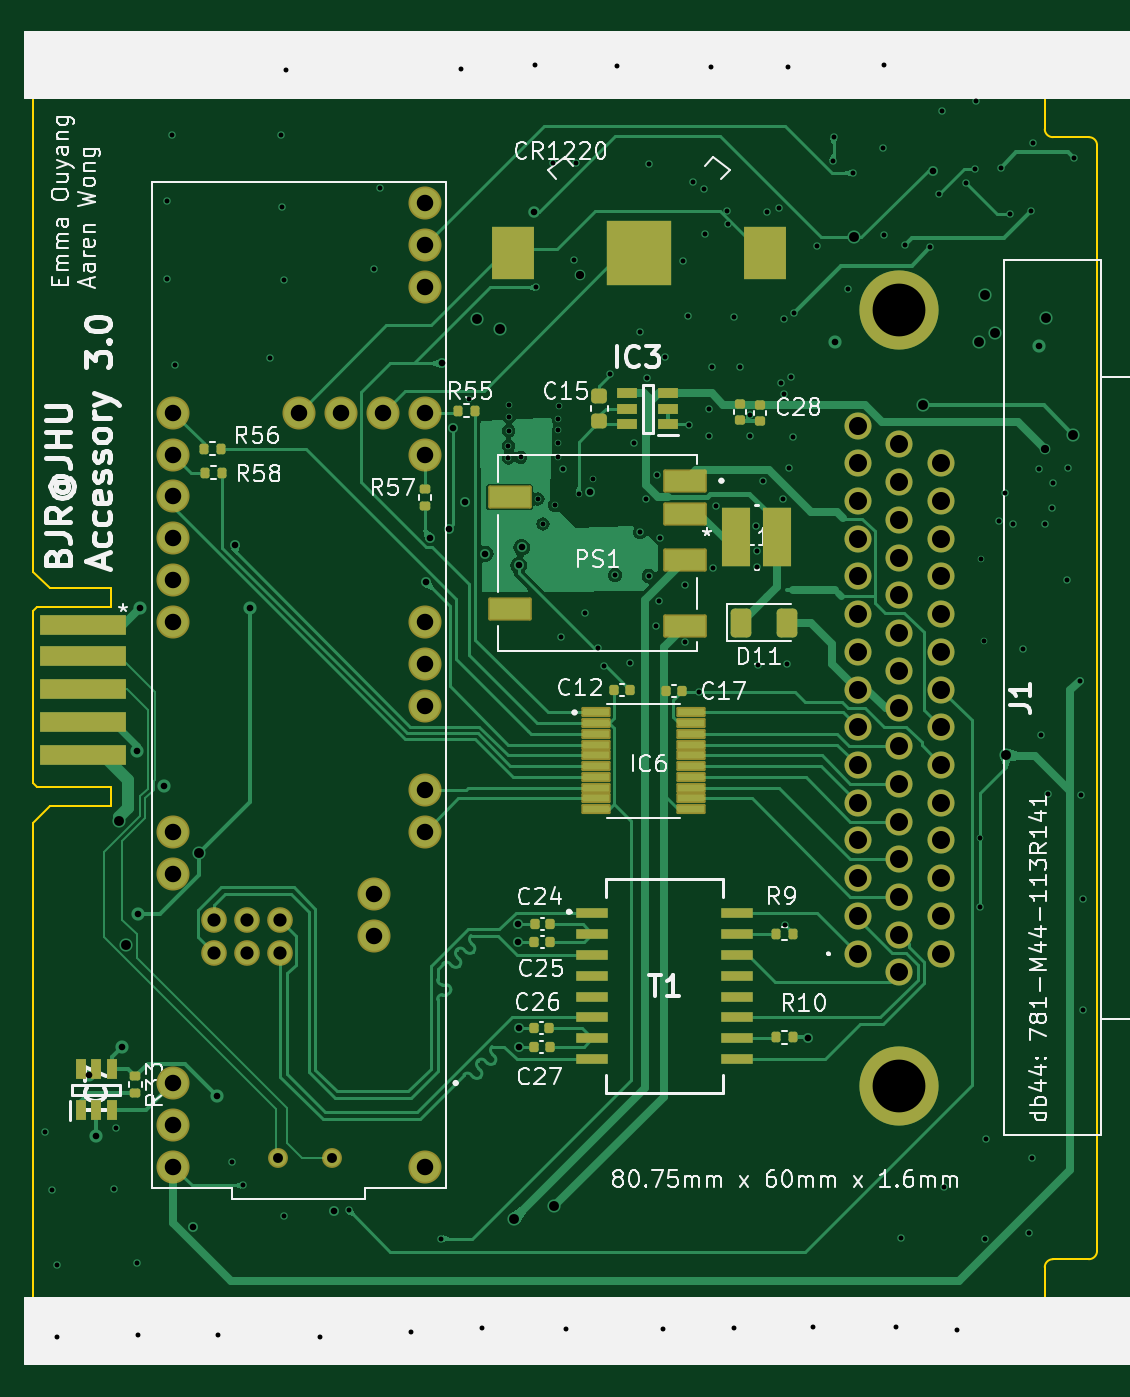
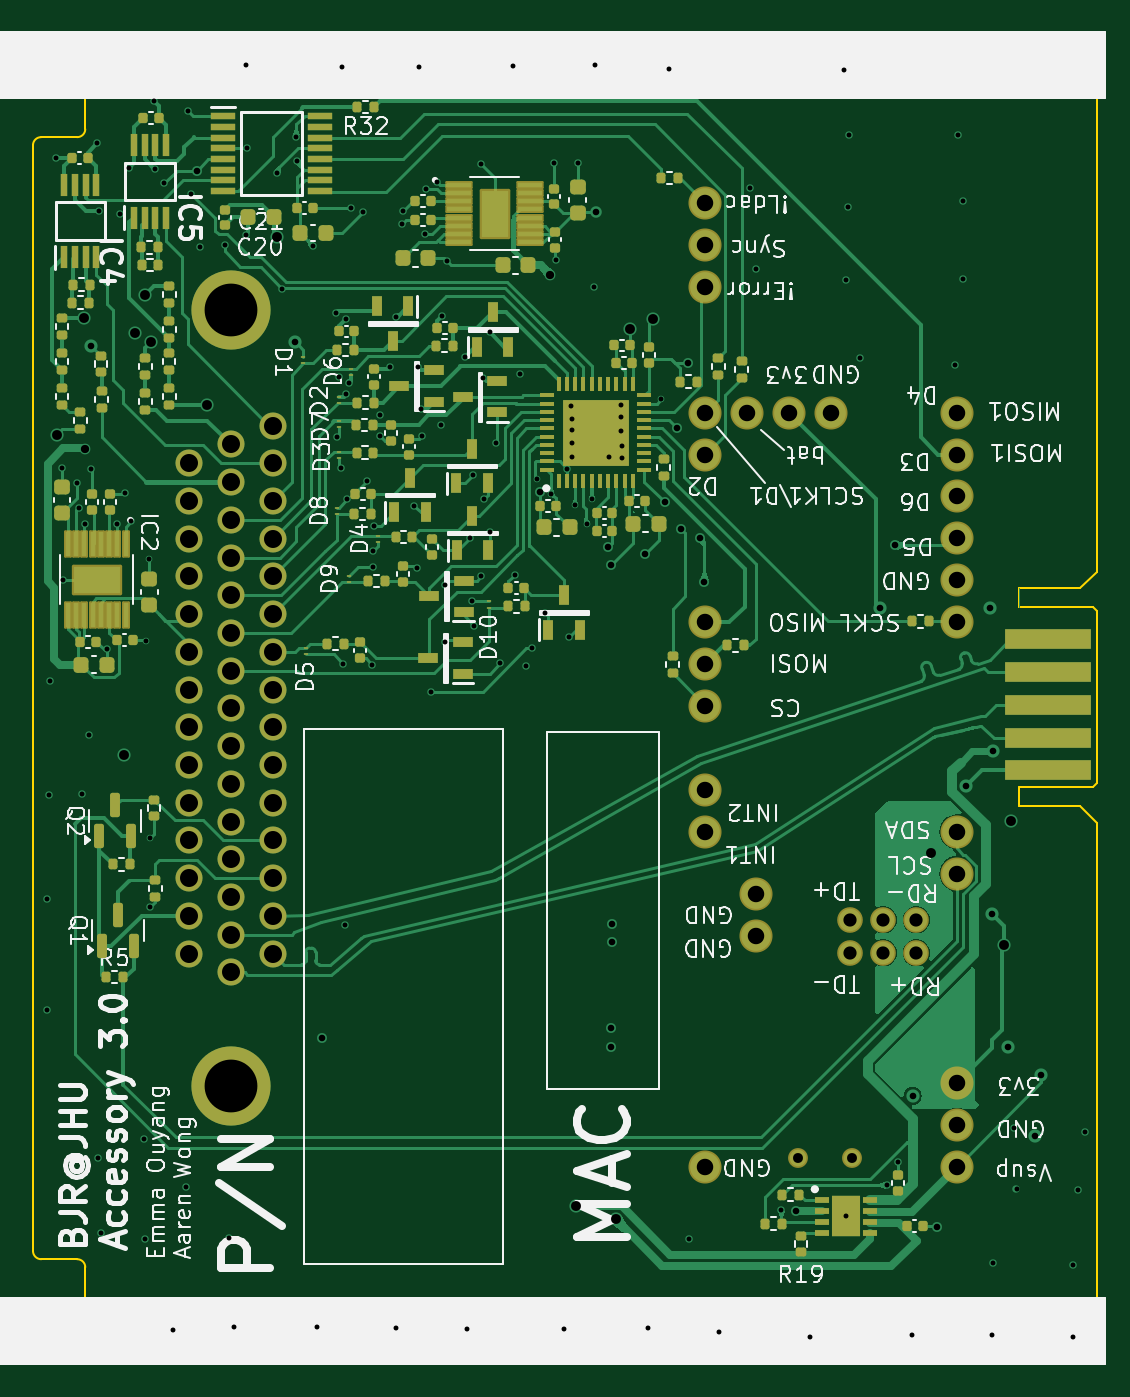
Circuit board: 11 layer files. Board 64.5 x 80.7 mm.
- bottom_copper: accessory_v3-B_Cu.gbl (88012 bytes)
- bottom_mask: accessory_v3-B_Mask.gbs (13826 bytes)
- paste: accessory_v3-B_Paste.gbp (11876 bytes)
- bottom_silk: accessory_v3-B_Silkscreen.gbo (126208 bytes)
- outline: accessory_v3-Edge_Cuts.gm1 (2562 bytes)
- top_copper: accessory_v3-F_Cu.gtl (59306 bytes)
- top_mask: accessory_v3-F_Mask.gts (6704 bytes)
- paste: accessory_v3-F_Paste.gtp (4411 bytes)
- top_silk: accessory_v3-F_Silkscreen.gto (88509 bytes)
- drill: accessory_v3-NPTH.drl (269 bytes)
- drill: accessory_v3-PTH.drl (5074 bytes)

=== bottom_copper: accessory_v3-B_Cu.gbl (88012 bytes, source omitted) ===
=== bottom_mask: accessory_v3-B_Mask.gbs (13826 bytes, source omitted) ===
=== paste: accessory_v3-B_Paste.gbp (11876 bytes, source omitted) ===
=== bottom_silk: accessory_v3-B_Silkscreen.gbo (126208 bytes, source omitted) ===
=== outline: accessory_v3-Edge_Cuts.gm1 ===
G04 #@! TF.GenerationSoftware,KiCad,Pcbnew,8.0.7*
G04 #@! TF.CreationDate,2025-02-06T22:36:39-05:00*
G04 #@! TF.ProjectId,accessory_v3,61636365-7373-46f7-9279-5f76332e6b69,rev?*
G04 #@! TF.SameCoordinates,Original*
G04 #@! TF.FileFunction,Profile,NP*
%FSLAX46Y46*%
G04 Gerber Fmt 4.6, Leading zero omitted, Abs format (unit mm)*
G04 Created by KiCad (PCBNEW 8.0.7) date 2025-02-06 22:36:39*
%MOMM*%
%LPD*%
G01*
G04 APERTURE LIST*
G04 #@! TA.AperFunction,Profile*
%ADD10C,0.100000*%
G04 #@! TD*
G04 #@! TA.AperFunction,Profile*
%ADD11C,0.010000*%
G04 #@! TD*
G04 APERTURE END LIST*
D10*
X1130000Y-30000D02*
X973553Y-30000D01*
X62310000Y-74400000D02*
X64480000Y-74400000D01*
X5179800Y-34879400D02*
X5179800Y-33729400D01*
X1630000Y-80750000D02*
X1290000Y-80750000D01*
X479800Y-45529400D02*
X479800Y-35129400D01*
X1000071Y-80750000D02*
G75*
G02*
X500066Y-80256247I4489J504590D01*
G01*
X1477107Y-30000D02*
X1130000Y-30000D01*
X1500707Y-46929400D02*
X5179800Y-46929400D01*
X61810000Y-530000D02*
X61810000Y-5900000D01*
X62310000Y-6380000D02*
X64480000Y-6380000D01*
X5179800Y-46929400D02*
X5179800Y-45779400D01*
X61810000Y-80250000D02*
G75*
G02*
X61310000Y-80750000I-500000J0D01*
G01*
X5179800Y-33729400D02*
X1479800Y-33729400D01*
X62310000Y-6380000D02*
G75*
G02*
X61810000Y-5900000I-10000J490000D01*
G01*
X61310000Y-30000D02*
G75*
G02*
X61810000Y-530000I0J-500000D01*
G01*
X1276518Y-80750000D02*
X1000071Y-80750000D01*
X500707Y-79720000D02*
X500707Y-47930000D01*
X5179800Y-45779400D02*
X729800Y-45779400D01*
X61810000Y-74880000D02*
G75*
G02*
X62310000Y-74400000I490000J-10000D01*
G01*
X64980000Y-6860000D02*
X64980000Y-73900000D01*
X500000Y-80096460D02*
X500000Y-80252907D01*
X61810000Y-80250000D02*
X61810000Y-74880000D01*
X479800Y-35129400D02*
X729800Y-34879400D01*
X500707Y-79720000D02*
X500707Y-79980000D01*
X64480000Y-6380000D02*
G75*
G02*
X64980000Y-6860000I10000J-490000D01*
G01*
X479800Y-523553D02*
G75*
G02*
X973553Y-23556I504580J-4487D01*
G01*
X2463800Y-80750000D02*
X1630000Y-80750000D01*
X500707Y-47930000D02*
X1500707Y-46929400D01*
X1477107Y-30000D02*
X61310000Y-30000D01*
X500707Y-79980000D02*
X500707Y-80100000D01*
X479800Y-800000D02*
X479800Y-523553D01*
X64980000Y-73900000D02*
G75*
G02*
X64480000Y-74400000I-500000J0D01*
G01*
X1479800Y-33729400D02*
X479800Y-32729400D01*
X479800Y-1000000D02*
X479800Y-800000D01*
X729800Y-34879400D02*
X5179800Y-34879400D01*
X2463800Y-80750000D02*
X61310000Y-80750000D01*
D11*
X1290000Y-80750000D02*
X1276518Y-80750000D01*
D10*
X479800Y-32730000D02*
X479800Y-1000000D01*
X729800Y-45779400D02*
X479800Y-45529400D01*
M02*

=== top_copper: accessory_v3-F_Cu.gtl (59306 bytes, source omitted) ===
=== top_mask: accessory_v3-F_Mask.gts (6704 bytes, source omitted) ===
=== paste: accessory_v3-F_Paste.gtp ===
G04 #@! TF.GenerationSoftware,KiCad,Pcbnew,8.0.7*
G04 #@! TF.CreationDate,2025-02-06T22:36:38-05:00*
G04 #@! TF.ProjectId,accessory_v3,61636365-7373-46f7-9279-5f76332e6b69,rev?*
G04 #@! TF.SameCoordinates,Original*
G04 #@! TF.FileFunction,Paste,Top*
G04 #@! TF.FilePolarity,Positive*
%FSLAX46Y46*%
G04 Gerber Fmt 4.6, Leading zero omitted, Abs format (unit mm)*
G04 Created by KiCad (PCBNEW 8.0.7) date 2025-02-06 22:36:38*
%MOMM*%
%LPD*%
G01*
G04 APERTURE LIST*
G04 Aperture macros list*
%AMRoundRect*
0 Rectangle with rounded corners*
0 $1 Rounding radius*
0 $2 $3 $4 $5 $6 $7 $8 $9 X,Y pos of 4 corners*
0 Add a 4 corners polygon primitive as box body*
4,1,4,$2,$3,$4,$5,$6,$7,$8,$9,$2,$3,0*
0 Add four circle primitives for the rounded corners*
1,1,$1+$1,$2,$3*
1,1,$1+$1,$4,$5*
1,1,$1+$1,$6,$7*
1,1,$1+$1,$8,$9*
0 Add four rect primitives between the rounded corners*
20,1,$1+$1,$2,$3,$4,$5,0*
20,1,$1+$1,$4,$5,$6,$7,0*
20,1,$1+$1,$6,$7,$8,$9,0*
20,1,$1+$1,$8,$9,$2,$3,0*%
G04 Aperture macros list end*
%ADD10RoundRect,0.140000X0.140000X0.170000X-0.140000X0.170000X-0.140000X-0.170000X0.140000X-0.170000X0*%
%ADD11RoundRect,0.140000X-0.170000X0.140000X-0.170000X-0.140000X0.170000X-0.140000X0.170000X0.140000X0*%
%ADD12RoundRect,0.051250X-0.733750X-0.153750X0.733750X-0.153750X0.733750X0.153750X-0.733750X0.153750X0*%
%ADD13R,1.200000X0.600000*%
%ADD14RoundRect,0.135000X-0.135000X-0.185000X0.135000X-0.185000X0.135000X0.185000X-0.135000X0.185000X0*%
%ADD15R,2.440000X1.200000*%
%ADD16R,3.960000X3.960000*%
%ADD17R,2.540000X3.170000*%
%ADD18RoundRect,0.140000X-0.140000X-0.170000X0.140000X-0.170000X0.140000X0.170000X-0.140000X0.170000X0*%
%ADD19R,1.910000X0.640000*%
%ADD20R,0.600000X1.200000*%
%ADD21RoundRect,0.225000X0.250000X-0.225000X0.250000X0.225000X-0.250000X0.225000X-0.250000X-0.225000X0*%
%ADD22RoundRect,0.250000X-0.375000X-0.625000X0.375000X-0.625000X0.375000X0.625000X-0.375000X0.625000X0*%
%ADD23RoundRect,0.135000X-0.185000X0.135000X-0.185000X-0.135000X0.185000X-0.135000X0.185000X0.135000X0*%
%ADD24R,1.701800X3.606800*%
G04 APERTURE END LIST*
D10*
X31780000Y-60410000D03*
X30820000Y-60410000D03*
D11*
X44547800Y-22608600D03*
X44547800Y-23568600D03*
D12*
X34625000Y-41255000D03*
X34625000Y-41905000D03*
X34625000Y-42555000D03*
X34625000Y-43205000D03*
X34625000Y-43855000D03*
X34625000Y-44505000D03*
X34625000Y-45155000D03*
X34625000Y-45805000D03*
X34625000Y-46455000D03*
X34625000Y-47105000D03*
X40365000Y-47105000D03*
X40365000Y-46455000D03*
X40365000Y-45805000D03*
X40365000Y-45155000D03*
X40365000Y-44505000D03*
X40365000Y-43855000D03*
X40365000Y-43205000D03*
X40365000Y-42555000D03*
X40365000Y-41905000D03*
X40365000Y-41255000D03*
D10*
X31830000Y-55170000D03*
X30870000Y-55170000D03*
D11*
X43357800Y-22578600D03*
X43357800Y-23538600D03*
D13*
X38990000Y-23790000D03*
X38990000Y-22840000D03*
X38990000Y-21890000D03*
X36490000Y-21890000D03*
X36490000Y-22840000D03*
X36490000Y-23790000D03*
D14*
X10890000Y-26720000D03*
X11910000Y-26720000D03*
D15*
X40010000Y-27210000D03*
X40010000Y-29210000D03*
X40010000Y-32010000D03*
X40010000Y-36010000D03*
X29370000Y-28210000D03*
X29370000Y-35010000D03*
D14*
X45520000Y-54660000D03*
X46540000Y-54660000D03*
D16*
X37211000Y-13385800D03*
D17*
X29591000Y-13385800D03*
X44831000Y-13385800D03*
D10*
X39830000Y-39980000D03*
X38870000Y-39980000D03*
D18*
X35710000Y-39890000D03*
X36670000Y-39890000D03*
D14*
X26270000Y-22960000D03*
X27290000Y-22960000D03*
X45520000Y-60960000D03*
X46540000Y-60960000D03*
D19*
X34385000Y-53395000D03*
X34385000Y-54665000D03*
X34385000Y-55935000D03*
X34385000Y-57205000D03*
X34385000Y-58475000D03*
X34385000Y-59745000D03*
X34385000Y-61015000D03*
X34385000Y-62285000D03*
X43155000Y-62285000D03*
X43155000Y-61015000D03*
X43155000Y-59745000D03*
X43155000Y-58475000D03*
X43155000Y-57205000D03*
X43155000Y-55935000D03*
X43155000Y-54665000D03*
X43155000Y-53395000D03*
D14*
X10850000Y-25270000D03*
X11870000Y-25270000D03*
D20*
X3368000Y-65385000D03*
X4318000Y-65385000D03*
X5268000Y-65385000D03*
X5268000Y-62885000D03*
X4318000Y-62885000D03*
X3368000Y-62885000D03*
D21*
X34800000Y-23595000D03*
X34800000Y-22045000D03*
D10*
X31790000Y-61540000D03*
X30830000Y-61540000D03*
X31840000Y-54090000D03*
X30880000Y-54090000D03*
D22*
X43405600Y-35814000D03*
X46205600Y-35814000D03*
D23*
X6680200Y-63320200D03*
X6680200Y-64340200D03*
D24*
X43098400Y-30632400D03*
X45598400Y-30632400D03*
D23*
X24240000Y-27740000D03*
X24240000Y-28760000D03*
M02*

=== top_silk: accessory_v3-F_Silkscreen.gto (88509 bytes, source omitted) ===
=== drill: accessory_v3-NPTH.drl ===
M48
; DRILL file {KiCad 8.0.7} date 2025-02-06T22:36:54-0500
; FORMAT={-:-/ absolute / metric / decimal}
; #@! TF.CreationDate,2025-02-06T22:36:54-05:00
; #@! TF.GenerationSoftware,Kicad,Pcbnew,8.0.7
; #@! TF.FileFunction,NonPlated,1,4,NPTH
FMAT,2
METRIC
%
G90
G05
M30

=== drill: accessory_v3-PTH.drl ===
M48
; DRILL file {KiCad 8.0.7} date 2025-02-06T22:36:54-0500
; FORMAT={-:-/ absolute / metric / decimal}
; #@! TF.CreationDate,2025-02-06T22:36:54-05:00
; #@! TF.GenerationSoftware,Kicad,Pcbnew,8.0.7
; #@! TF.FileFunction,Plated,1,4,PTH
FMAT,2
METRIC
; #@! TA.AperFunction,Plated,PTH,ViaDrill
T1C0.300
; #@! TA.AperFunction,Plated,PTH,ViaDrill
T2C0.400
; #@! TA.AperFunction,Plated,PTH,ViaDrill
T3C0.500
; #@! TA.AperFunction,Plated,PTH,ViaDrill
T4C0.600
; #@! TA.AperFunction,Plated,PTH,ComponentDrill
T5C0.600
; #@! TA.AperFunction,Plated,PTH,ComponentDrill
T6C0.800
; #@! TA.AperFunction,Plated,PTH,ComponentDrill
T7C1.000
; #@! TA.AperFunction,Plated,PTH,ComponentDrill
T8C1.092
; #@! TA.AperFunction,Plated,PTH,ComponentDrill
T9C3.200
%
G90
G05
T1
X1.194Y-66.675
X1.651Y-70.231
X1.93Y-74.778
X1.956Y-79.096
X5.359Y-70.129
X5.512Y-66.421
X6.756Y-74.651
X6.858Y-79.019
X8.611Y-10.262
X8.611Y-14.986
X8.915Y-6.274
X9.07Y-20.17
X11.709Y-79.019
X12.55Y-68.52
X13.19Y-69.91
X14.859Y-19.761
X15.519Y-6.274
X15.545Y-10.617
X15.672Y-15.011
X15.71Y-71.807
X15.824Y-2.337
X17.856Y-79.096
X19.61Y-71.42
X21.158Y-14.351
X21.514Y-9.474
X23.419Y-78.842
X25.23Y-73.16
X26.416Y-2.261
X26.89Y-22.28
X27.711Y-78.562
X29.3Y-25.09
X29.3Y-25.83
X29.32Y-24.18
X29.34Y-23.32
X29.35Y-22.62
X30.04Y-25.79
X30.912Y-2.032
X30.988Y-15.494
X31.079Y-28.321
X31.386Y-29.828
X31.97Y-7.93
X32.11Y-28.702
X32.29Y-25.76
X32.32Y-23.44
X32.32Y-24.93
X32.33Y-24.16
X32.34Y-22.69
X32.512Y-36.703
X32.59Y-26.48
X32.817Y-78.638
X33.3Y-13.84
X33.39Y-7.94
X33.56Y-28.0
X33.934Y-35.23
X34.425Y-27.1
X34.722Y-37.363
X35.077Y-38.43
X35.484Y-20.752
X35.763Y-32.918
X35.89Y-2.057
X36.652Y-38.278
X36.932Y-24.943
X37.287Y-30.328
X37.293Y-18.209
X37.617Y-28.321
X37.719Y-20.98
X37.795Y-32.969
X37.8Y-8.035
X38.252Y-35.992
X38.303Y-26.873
X38.395Y-34.509
X38.506Y-30.683
X38.659Y-78.613
X38.766Y-19.682
X39.9Y-13.87
X39.98Y-33.503
X39.98Y-37.008
X40.203Y-17.241
X40.22Y-23.82
X40.47Y-9.085
X40.869Y-40.02
X41.158Y-9.534
X41.22Y-12.23
X41.427Y-24.511
X41.48Y-22.84
X41.605Y-2.108
X41.656Y-20.295
X41.707Y-32.512
X41.859Y-28.753
X42.55Y-10.87
X42.59Y-11.62
X42.977Y-17.272
X42.977Y-78.588
X43.358Y-20.32
X43.917Y-23.231
X43.917Y-24.511
X44.324Y-29.947
X44.348Y-31.445
X44.348Y-32.436
X44.404Y-38.388
X44.729Y-27.196
X44.958Y-10.922
X45.72Y-10.668
X45.796Y-21.285
X45.923Y-28.321
X45.999Y-21.971
X46.025Y-17.424
X46.05Y-54.127
X46.177Y-38.303
X46.228Y-2.108
X46.279Y-26.467
X46.431Y-20.921
X46.533Y-24.587
X46.609Y-17.043
X47.777Y-78.511
X48.006Y-12.954
X48.959Y-7.841
X49.022Y-6.35
X49.855Y-15.568
X50.175Y-8.551
X52.019Y-7.061
X52.045Y-2.007
X52.07Y-12.294
X52.807Y-78.537
X53.111Y-73.101
X53.34Y-12.935
X54.864Y-13.056
X55.397Y-9.804
X55.57Y-4.8
X55.702Y-70.002
X56.515Y-78.689
X57.023Y-9.169
X57.577Y-8.315
X57.638Y-4.201
X57.881Y-53.078
X57.895Y-48.844
X57.92Y-31.94
X58.15Y-36.91
X58.166Y-73.152
X58.268Y-67.107
X59.03Y-29.67
X59.131Y-8.23
X59.39Y-27.94
X59.698Y-11.052
X59.86Y-29.85
X60.5Y-37.43
X60.833Y-72.796
X60.985Y-10.855
X61.036Y-68.275
X61.07Y-6.76
X61.48Y-26.5
X61.57Y-42.647
X61.835Y-29.84
X62.001Y-46.203
X62.22Y-28.86
X62.32Y-27.32
X63.15Y-33.2
X63.22Y-26.416
X63.602Y-7.671
X63.92Y-39.32
X64.033Y-46.279
X64.11Y-52.578
X64.11Y-59.284
T2
X3.861Y-63.221
X4.267Y-66.954
X5.893Y-61.519
X6.782Y-43.612
X6.858Y-53.492
X6.96Y-34.9
X8.41Y-45.7
X10.2Y-72.43
X11.659Y-64.491
X12.7Y-31.115
X13.64Y-34.95
X18.74Y-71.48
X24.28Y-33.35
X24.54Y-30.67
X25.25Y-20.09
X25.679Y-30.124
X25.94Y-24.0
X26.67Y-28.51
X27.89Y-31.64
X29.89Y-54.09
X29.89Y-55.17
X29.924Y-32.33
X29.93Y-61.56
X29.95Y-60.41
X30.099Y-31.242
X30.84Y-10.94
X34.25Y-27.88
X47.48Y-61.0
X49.098Y-18.771
X55.05Y-8.405
X61.443Y-19.025
T3
X33.619Y-14.709
X61.84Y-25.27
T4
X5.71Y-47.84
X6.131Y-55.338
X10.541Y-49.784
X27.37Y-17.42
X28.81Y-18.02
X29.63Y-71.99
X32.09Y-71.2
X50.216Y-12.446
X54.412Y-22.641
X57.81Y-18.818
X58.18Y-15.93
X58.819Y-18.239
X59.48Y-43.86
X61.859Y-17.371
X63.52Y-24.41
T5
X15.33Y-68.288
X18.632Y-68.288
T6
X11.43Y-53.83
X11.43Y-55.83
X13.43Y-53.83
X13.43Y-55.83
X15.43Y-53.83
X15.43Y-55.83
T7
X8.98Y-23.08
X8.98Y-25.62
X8.98Y-28.16
X8.98Y-30.7
X8.98Y-33.24
X8.98Y-35.78
X8.98Y-48.48
X8.98Y-51.02
X8.98Y-63.72
X8.98Y-66.26
X8.98Y-68.8
X16.6Y-23.08
X19.14Y-23.08
X21.17Y-52.29
X21.17Y-54.83
X21.68Y-23.08
X24.22Y-10.38
X24.22Y-12.92
X24.22Y-15.46
X24.22Y-23.08
X24.22Y-25.62
X24.22Y-35.78
X24.22Y-38.32
X24.22Y-40.86
X24.22Y-45.936
X24.22Y-48.48
X24.22Y-68.8
T8
X50.46Y-23.865
X50.46Y-26.151
X50.46Y-28.437
X50.46Y-30.723
X50.46Y-33.009
X50.46Y-35.295
X50.46Y-37.581
X50.46Y-39.867
X50.46Y-42.153
X50.46Y-44.439
X50.46Y-46.725
X50.46Y-49.011
X50.46Y-51.297
X50.46Y-53.583
X50.46Y-55.869
X53.0Y-25.008
X53.0Y-27.294
X53.0Y-29.58
X53.0Y-31.866
X53.0Y-34.152
X53.0Y-36.438
X53.0Y-38.724
X53.0Y-41.01
X53.0Y-43.296
X53.0Y-45.582
X53.0Y-47.868
X53.0Y-50.154
X53.0Y-52.44
X53.0Y-54.726
X53.0Y-57.012
X55.54Y-26.151
X55.54Y-28.437
X55.54Y-30.723
X55.54Y-33.009
X55.54Y-35.295
X55.54Y-37.581
X55.54Y-39.867
X55.54Y-42.153
X55.54Y-44.439
X55.54Y-46.725
X55.54Y-49.011
X55.54Y-51.297
X55.54Y-53.583
X55.54Y-55.869
T9
X53.0Y-16.855
X53.0Y-63.895
M30
